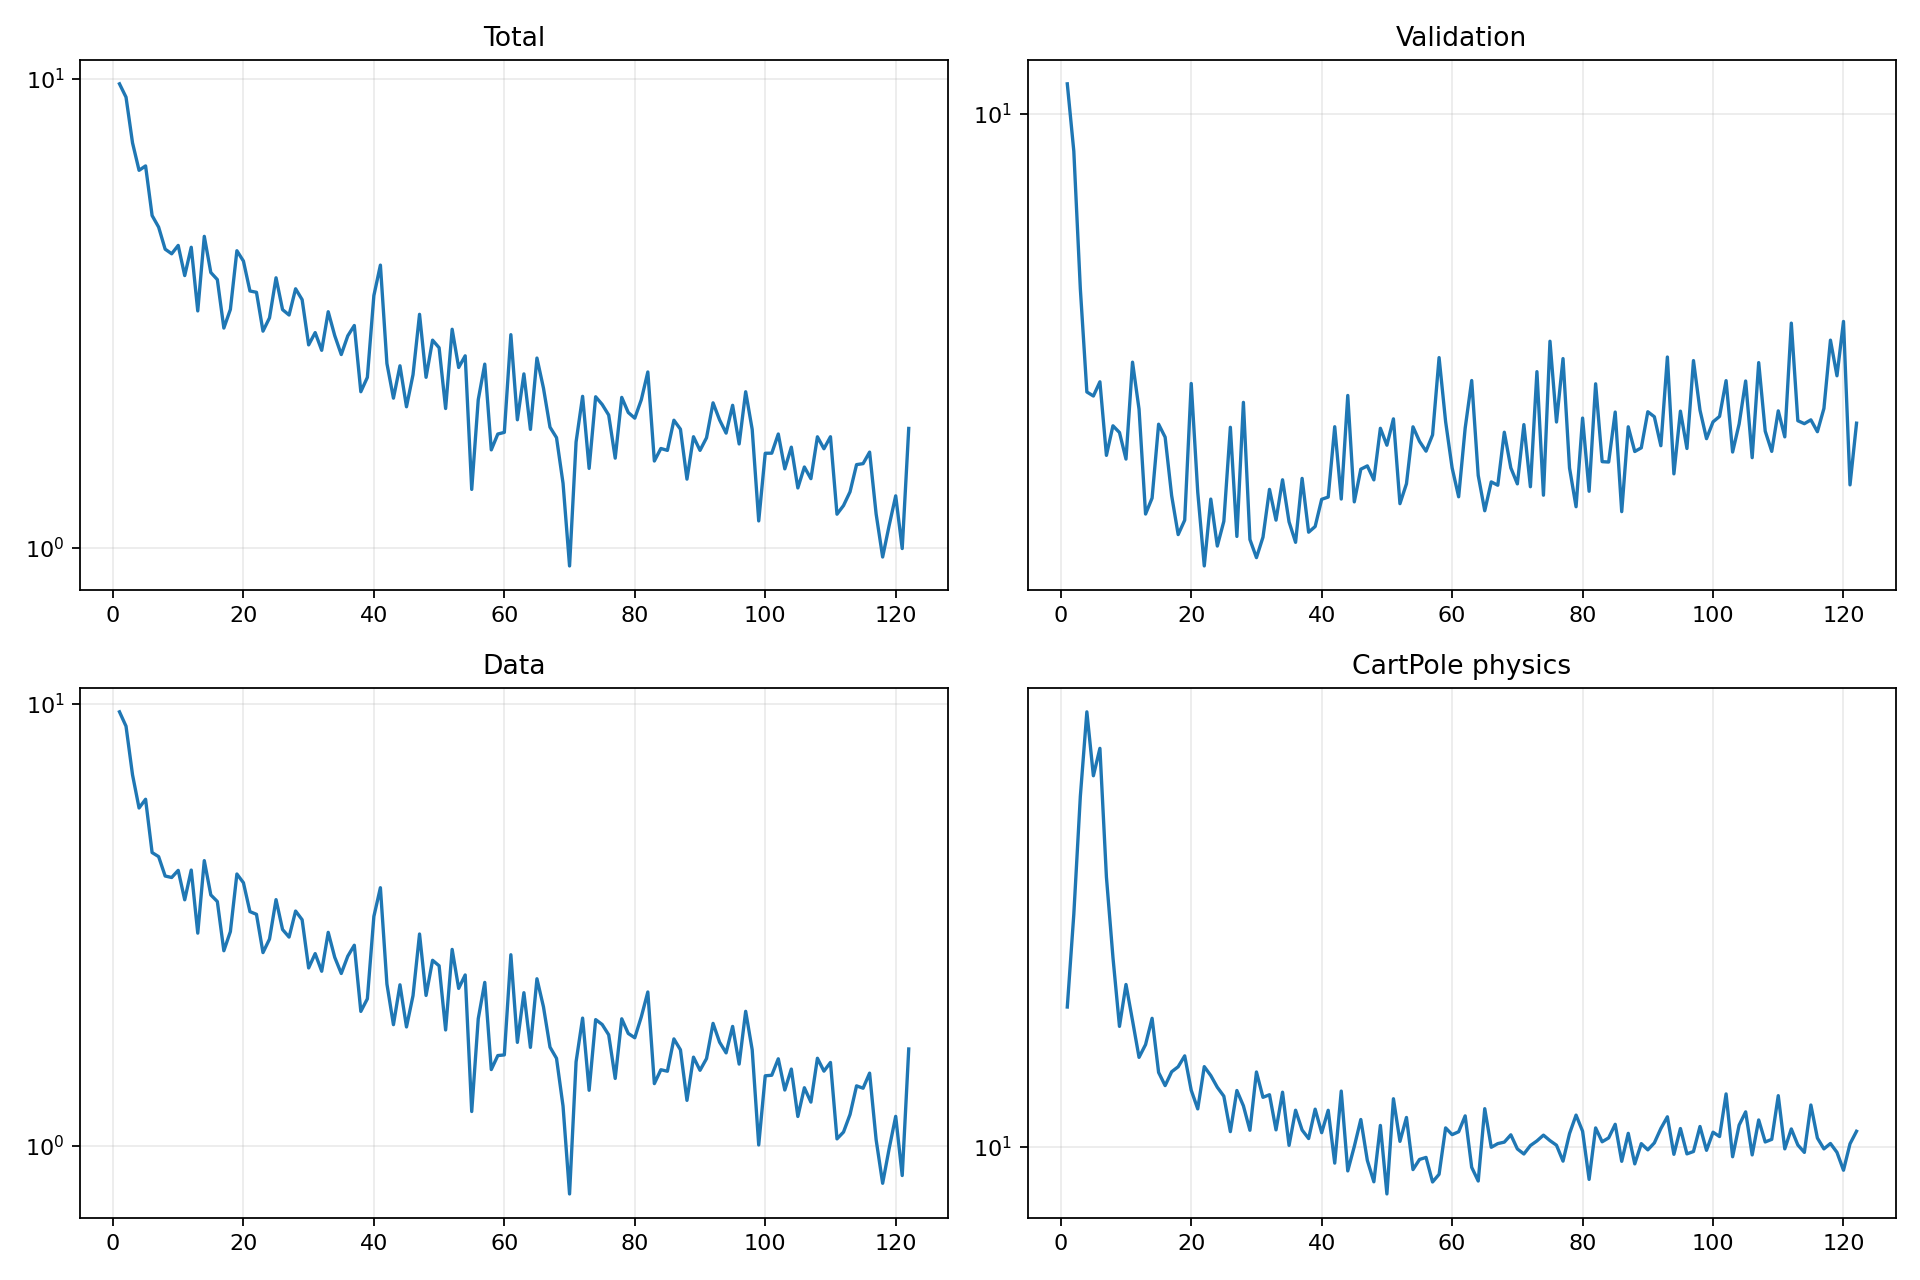

Values plotted in this chart, from the file beside it:
epoch, validation_forecast_mse, train_total, train_data, train_cartpole_physics, train_rotation_physics
1, 10.73, 9.764, 9.582, 17.3, 0.9516
2, 9.158, 9.147, 8.892, 24.88, 0.6098
3, 6.626, 7.307, 6.9, 39.46, 1.156
4, 5.198, 6.386, 5.807, 54.96, 2.914
5, 5.148, 6.526, 6.077, 42.79, 2.073
6, 5.323, 5.114, 4.604, 47.64, 3.356
7, 4.477, 4.832, 4.507, 28.77, 3.684
8, 4.8, 4.336, 4.074, 21.01, 5.159
9, 4.725, 4.239, 4.043, 16.03, 3.527
10, 4.438, 4.416, 4.196, 18.89, 3.107
11, 5.575, 3.809, 3.6, 16.4, 4.496
12, 4.991, 4.377, 4.203, 14.2, 3.182
13, 3.9, 3.202, 3.026, 14.93, 2.661
14, 4.049, 4.618, 4.415, 16.55, 3.75
15, 4.818, 3.867, 3.693, 13.39, 4.048
16, 4.673, 3.734, 3.568, 12.71, 3.945
17, 4.072, 2.943, 2.761, 13.42, 4.844
18, 3.716, 3.225, 3.05, 13.69, 3.779
19, 3.844, 4.302, 4.117, 14.28, 4.238
20, 5.302, 4.09, 3.935, 12.48, 3.054
21, 4.106, 3.531, 3.385, 11.6, 3.019
22, 3.451, 3.509, 3.338, 13.69, 3.401
23, 4.039, 2.899, 2.734, 13.22, 3.248
24, 3.617, 3.095, 2.934, 12.63, 3.406
25, 3.833, 3.767, 3.603, 12.2, 4.257
26, 4.783, 3.222, 3.083, 10.62, 3.237
27, 3.7, 3.138, 2.964, 12.47, 4.916
28, 5.072, 3.569, 3.395, 11.74, 5.641
29, 3.673, 3.384, 3.244, 10.67, 3.279
30, 3.52, 2.71, 2.524, 13.41, 5.184
31, 3.693, 2.878, 2.72, 12.14, 3.716
32, 4.133, 2.639, 2.481, 12.27, 3.477
33, 3.844, 3.189, 3.038, 10.69, 4.371
34, 4.227, 2.836, 2.668, 12.39, 4.454
35, 3.828, 2.584, 2.452, 10.06, 3.134
36, 3.649, 2.833, 2.684, 11.54, 3.393
37, 4.241, 2.981, 2.841, 10.68, 3.258
38, 3.737, 2.153, 2.013, 10.33, 3.691
39, 3.787, 2.31, 2.149, 11.59, 4.508
40, 4.037, 3.453, 3.302, 10.57, 4.531
41, 4.059, 4.009, 3.834, 11.54, 6.017
42, 4.789, 2.473, 2.321, 9.384, 5.778
43, 4.04, 2.086, 1.878, 12.44, 8.334
44, 5.155, 2.446, 2.312, 9.102, 4.252
45, 4.013, 2, 1.856, 10.02, 4.327
46, 4.334, 2.341, 2.185, 11.13, 4.484
47, 4.368, 3.149, 3.012, 9.486, 4.179
48, 4.226, 2.311, 2.187, 8.722, 3.632
49, 4.772, 2.773, 2.627, 10.88, 3.77
50, 4.585, 2.672, 2.553, 8.317, 3.635
51, 4.879, 1.983, 1.827, 12.08, 3.455
52, 3.996, 2.926, 2.78, 10.22, 4.38
53, 4.188, 2.425, 2.269, 11.22, 4.376
54, 4.788, 2.568, 2.434, 9.15, 4.302
55, 4.627, 1.333, 1.195, 9.52, 4.263
56, 4.522, 2.07, 1.937, 9.596, 3.692
57, 4.698, 2.466, 2.341, 8.716, 3.722
58, 5.635, 1.618, 1.487, 8.983, 4.169
59, 4.847, 1.749, 1.599, 10.77, 4.209
60, 4.346, 1.764, 1.605, 10.49, 5.407
... 62 more rows
